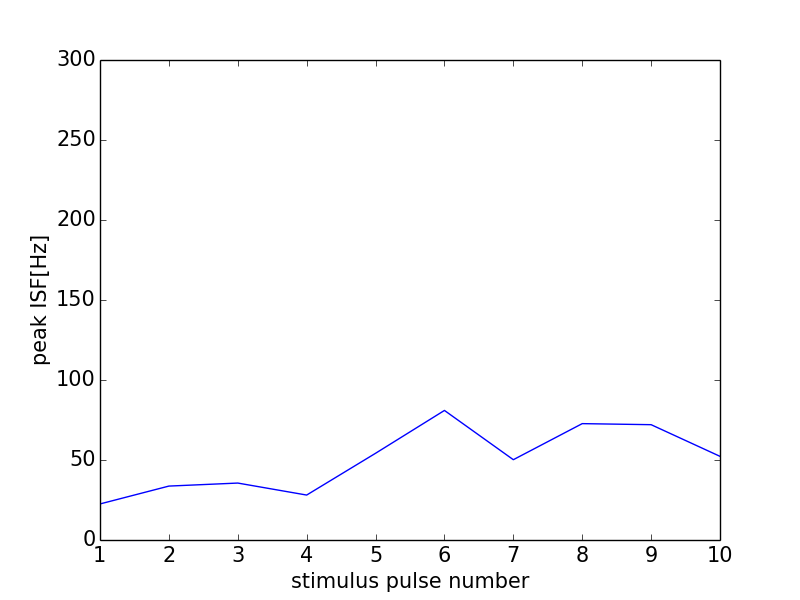

Source data for this figure (header and first rows):
0, 0.0
0, 0
1, 22.54
2, 33.7
3, 35.59
4, 28.09
5, 54.2
6, 80.97
7, 50.19
8, 72.73
9, 72.07
10, 52.29
11, 0
